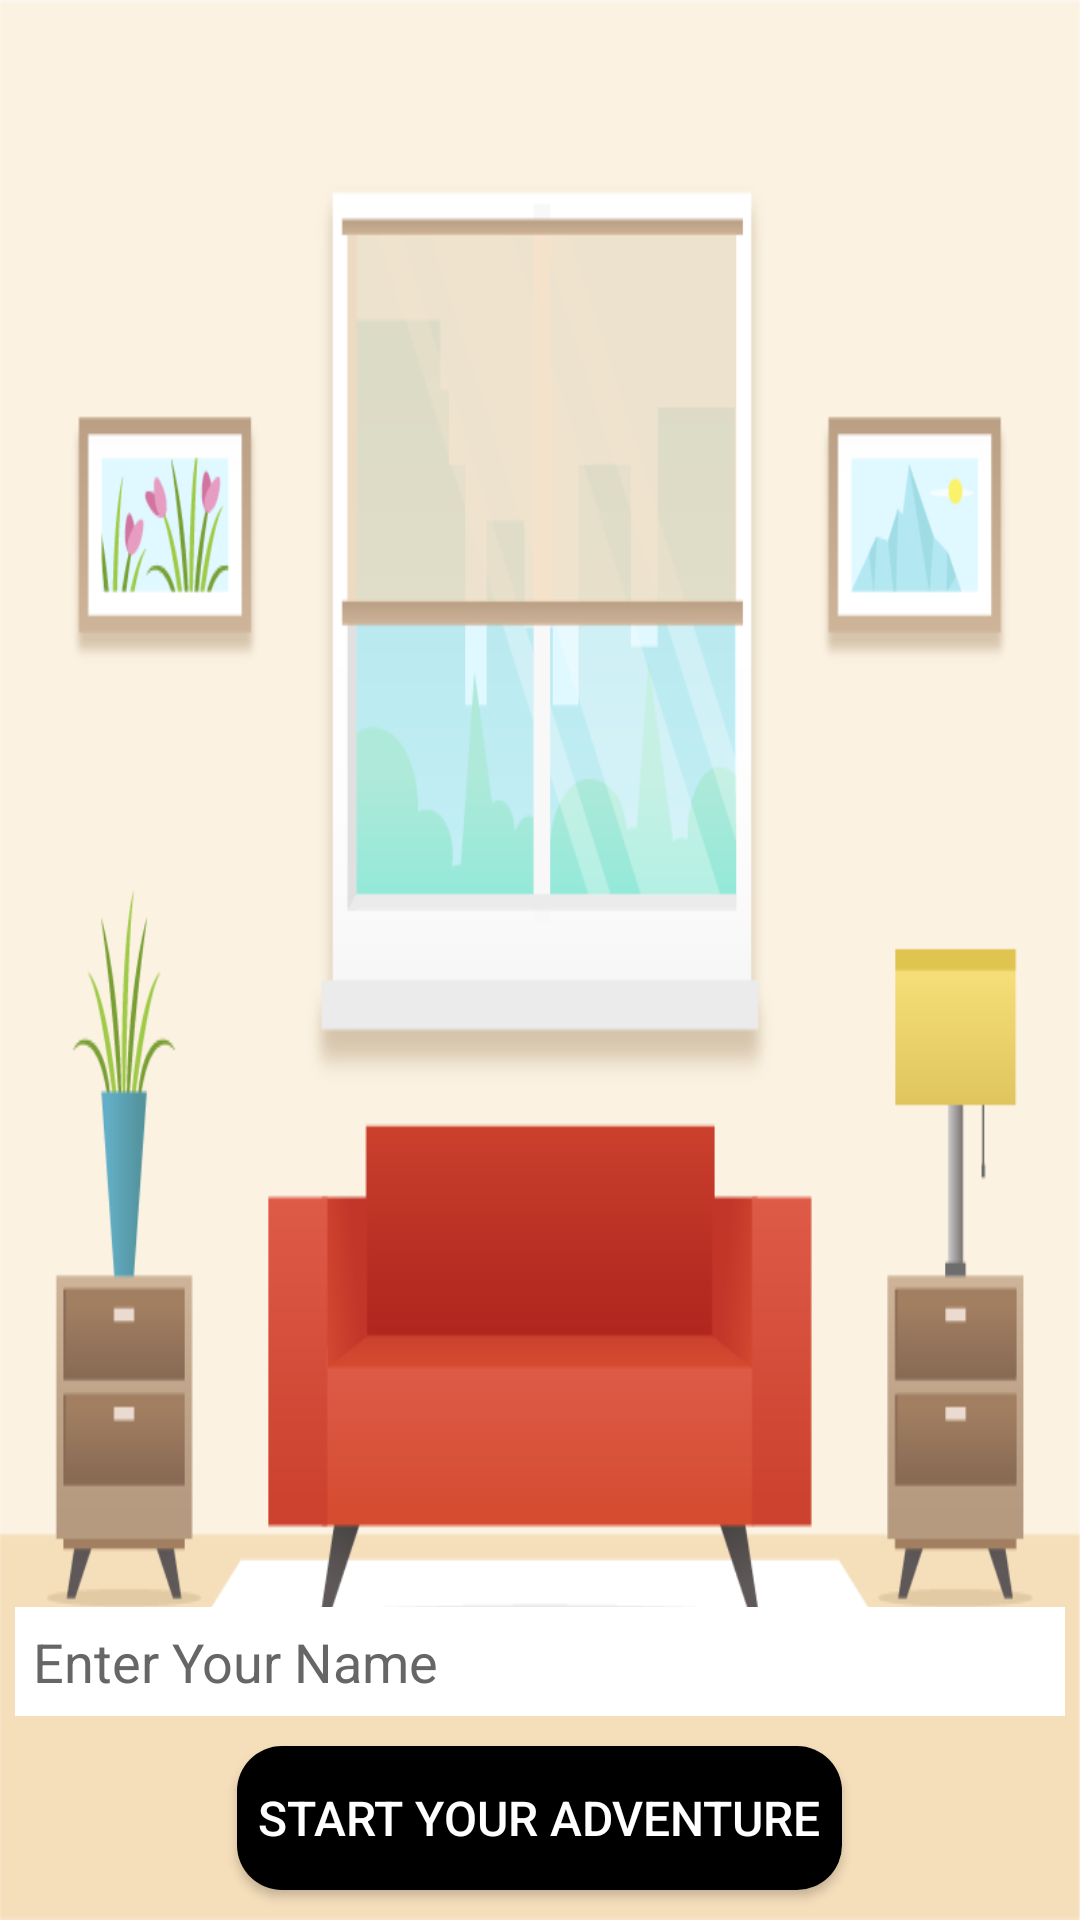

Write the Android layout XML for this screen, with the resource values it uses.
<!-- AndroidManifest.xml: application theme Theme.AppCompat.DayNight.NoActionBar -->
<!-- res/layout/school_activity_main.xml -->
<?xml version="1.0" encoding="utf-8"?>
<RelativeLayout
    xmlns:android="http://schemas.android.com/apk/res/android"
    xmlns:tools="http://schemas.android.com/tools"
    xmlns:app="http://schemas.android.com/apk/res-auto"
    android:layout_width="match_parent"
    android:layout_height="match_parent"
    android:background="@drawable/school_house"
    tools:context="gamedevelopers.funcandi.episode.ui.MainActivity">



    <Button
        android:id="@+id/startButton"
        android:layout_width="wrap_content"
        android:layout_height="wrap_content"
        android:layout_marginBottom="10dp"
        android:layout_marginLeft="0dp"
        android:layout_marginRight="0dp"
        android:background="@drawable/episode_speechborder"
        android:text="@string/start_your_adventure"
        android:textColor="#fff"
        android:textSize="16sp"
        android:padding="7dp"
        android:layout_centerHorizontal="true"
        android:layout_alignParentBottom="true"/>

    <EditText
        android:id="@+id/nameEditText"
        android:layout_width="match_parent"
        android:layout_height="wrap_content"
        android:layout_marginBottom="10dp"
        android:layout_marginLeft="5dp"
        android:layout_marginRight="5dp"
        android:background="#fff"
        android:textColorHint="#666"
        android:ems="10"
        android:padding="6dp"
        android:hint="Enter Your Name"
        android:layout_above="@+id/startButton"
        android:inputType="textCapWords|textPersonName"
        android:maxLength="30" />
</RelativeLayout>
<!-- resources referenced by this layout -->
<resources>
  <!-- drawable episode_speechborder (drawable) -->
  <?xml version="1.0" encoding="utf-8"?>
  <shape xmlns:android="http://schemas.android.com/apk/res/android"
      android:shape="rectangle" >
  
      
      <solid
          android:color="#000" >
      </solid>
  
      
      
  
      
      <corners
          android:radius="15dp"   >
      </corners>
  
  </shape>
  <!-- drawable school_house: png bitmap (drawable, 40221 bytes) -->
  <string name="start_your_adventure">START YOUR ADVENTURE</string>
</resources>
